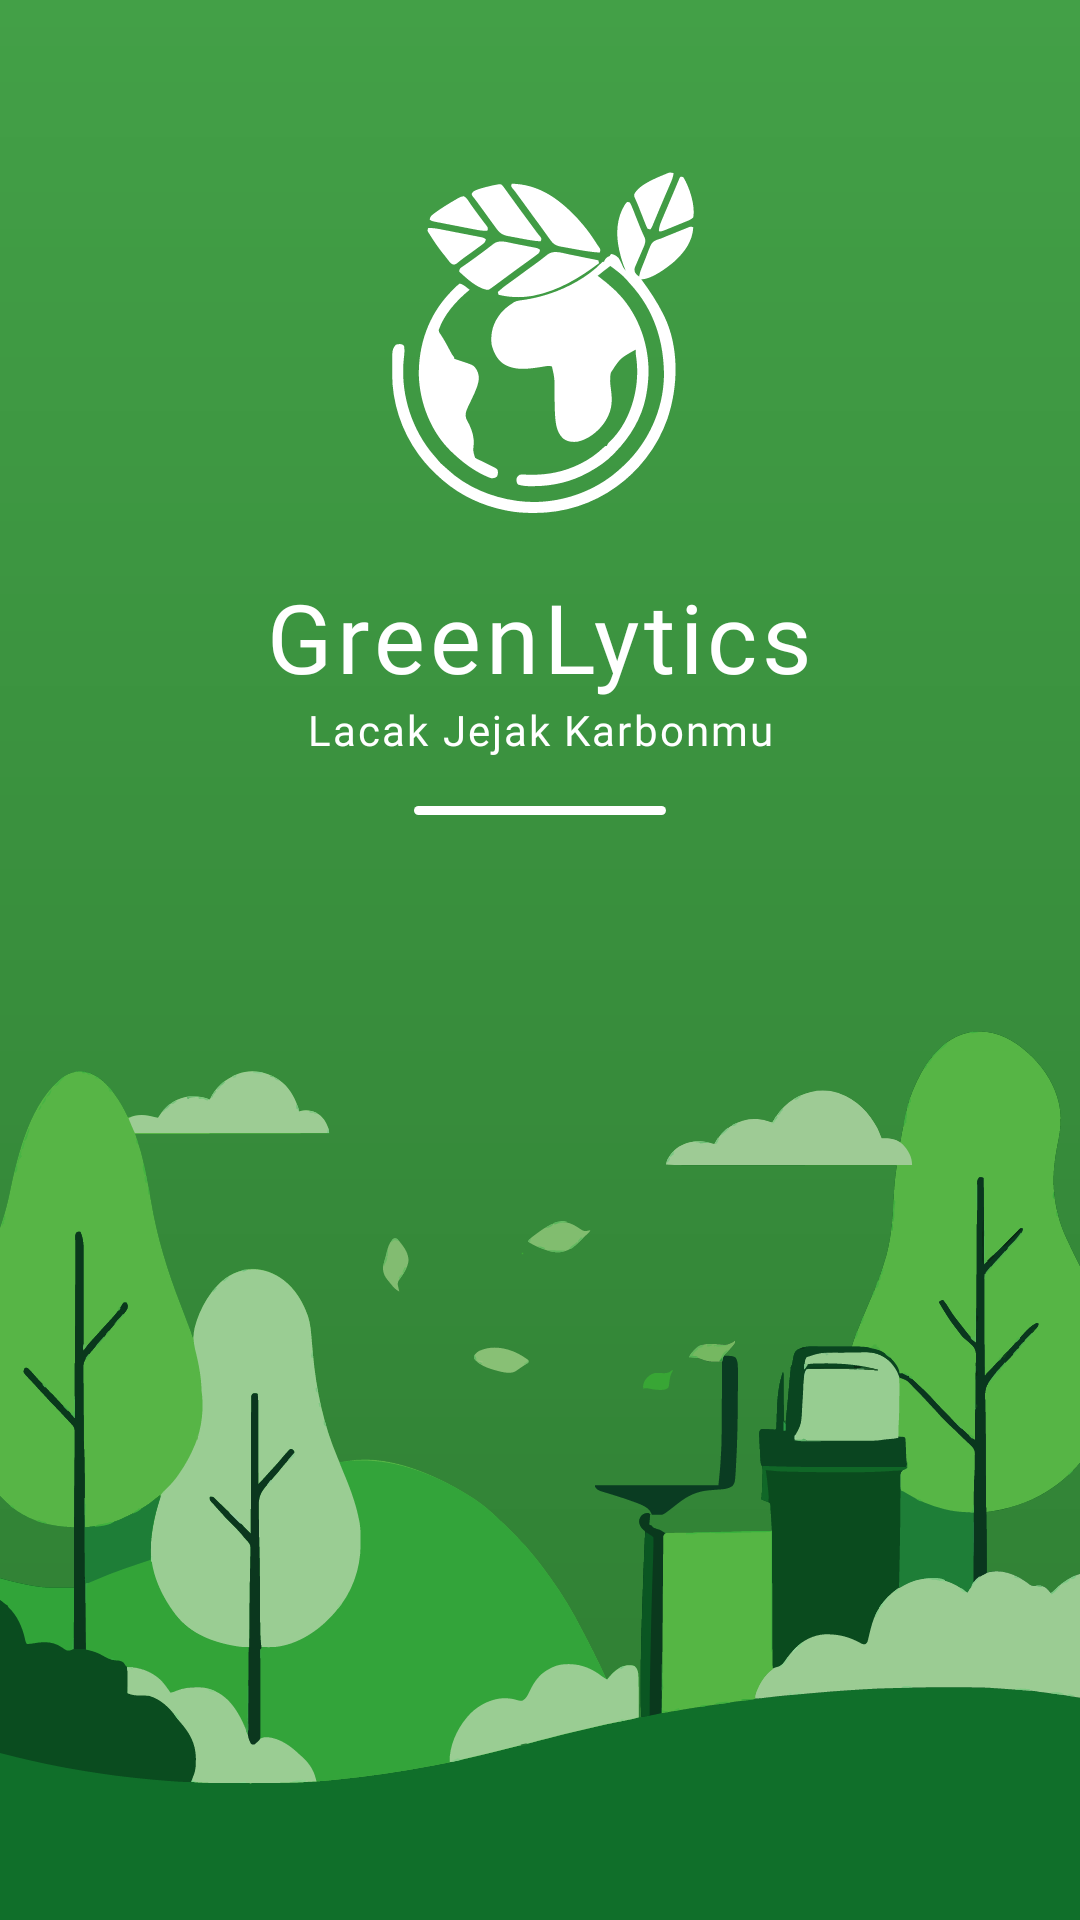

The Android layout XML behind this screen, and the referenced resources:
<!-- AndroidManifest.xml: application theme Theme.GreenLytics -->
<!-- res/layout/fragment_splash.xml -->
<?xml version="1.0" encoding="utf-8"?>
<androidx.constraintlayout.widget.ConstraintLayout
    xmlns:android="http://schemas.android.com/apk/res/android"
    xmlns:app="http://schemas.android.com/apk/res-auto"
    xmlns:tools="http://schemas.android.com/tools"
    android:layout_width="match_parent"
    android:layout_height="match_parent"
    android:background="@drawable/bg_splash_gradient"
    tools:context=".ui.onboarding.SplashFragment">

    <View
        android:layout_width="300dp"
        android:layout_height="300dp"
        android:background="@drawable/bg_circle_glass"
        android:translationX="-100dp"
        android:translationY="-100dp"
        app:layout_constraintStart_toStartOf="parent"
        app:layout_constraintTop_toTopOf="parent" />

    <View
        android:layout_width="400dp"
        android:layout_height="400dp"
        android:background="@drawable/bg_circle_glass"
        android:translationX="150dp"
        android:translationY="50dp"
        app:layout_constraintBottom_toBottomOf="parent"
        app:layout_constraintEnd_toEndOf="parent"
        app:layout_constraintTop_toTopOf="parent" />

    <ImageView
        android:id="@+id/iv_splash_logo"
        android:layout_width="120dp"
        android:layout_height="120dp"
        android:padding="0dp"
        app:srcCompat="@drawable/logo_greenlytics"
        app:tint="@color/white"
        app:layout_constraintVertical_chainStyle="packed"
        app:layout_constraintVertical_bias="0.75"
        app:layout_constraintBottom_toTopOf="@+id/tv_splash_title"
        app:layout_constraintEnd_toEndOf="parent"
        app:layout_constraintStart_toStartOf="parent"
        app:layout_constraintTop_toTopOf="parent" />

    <TextView
        android:id="@+id/tv_splash_title"
        android:layout_width="wrap_content"
        android:layout_height="wrap_content"
        android:layout_marginTop="16dp"
        android:text="GreenLytics"
        android:fontFamily="@font/poppins_bold"
        android:textSize="32sp"
        android:textColor="@color/white"
        android:letterSpacing="0.05"
        app:layout_constraintBottom_toTopOf="@+id/tv_splash_subtitle"
        app:layout_constraintEnd_toEndOf="parent"
        app:layout_constraintStart_toStartOf="parent"
        app:layout_constraintTop_toBottomOf="@id/iv_splash_logo" />

    <TextView
        android:id="@+id/tv_splash_subtitle"
        android:layout_width="wrap_content"
        android:layout_height="wrap_content"
        android:layout_marginTop="0dp"
        android:fontFamily="@font/poppins_medium"
        android:text="Lacak Jejak Karbonmu"
        android:textColor="@color/white"
        android:textSize="14sp"
        android:letterSpacing="0.05"
        app:layout_constraintBottom_toTopOf="@+id/v_splash_loading_line"
        app:layout_constraintEnd_toEndOf="parent"
        app:layout_constraintStart_toStartOf="parent"
        app:layout_constraintTop_toBottomOf="@id/tv_splash_title" />

    <View
        android:id="@+id/v_splash_loading_line"
        android:layout_width="84dp"
        android:layout_height="3dp"
        android:layout_marginTop="16dp"
        android:background="@drawable/bg_rounded_line"
        app:layout_constraintBottom_toTopOf="@+id/iv_splash_bottom_illustration"
        app:layout_constraintEnd_toEndOf="parent"
        app:layout_constraintStart_toStartOf="parent"
        app:layout_constraintTop_toBottomOf="@id/tv_splash_subtitle" />

    <ImageView
        android:id="@+id/iv_splash_bottom_illustration"
        android:layout_width="match_parent"
        android:layout_height="350dp"
        android:scaleType="centerCrop"
        android:adjustViewBounds="true"
        app:layout_constraintBottom_toBottomOf="parent"
        app:layout_constraintEnd_toEndOf="parent"
        app:layout_constraintStart_toStartOf="parent"
        app:srcCompat="@drawable/illust_environment" />

</androidx.constraintlayout.widget.ConstraintLayout>
<!-- resources referenced by this layout -->
<resources>
  <color name="white">#FFFFFFFF</color>
  <!-- drawable bg_rounded_line (drawable) -->
  <?xml version="1.0" encoding="utf-8"?>
  <shape xmlns:android="http://schemas.android.com/apk/res/android"
      android:shape="rectangle">
      <solid android:color="#FFFFFF" />
      <corners android:radius="4dp" /> </shape>
  <!-- drawable bg_splash_gradient (drawable) -->
  <?xml version="1.0" encoding="utf-8"?>
  <shape xmlns:android="http://schemas.android.com/apk/res/android"
      android:shape="rectangle">
      <gradient
          android:startColor="@color/secondary" android:endColor="@color/primary" android:angle="270" />
  </shape>
  <!-- drawable illust_environment: vector/xml drawable (drawable, 189099 chars, omitted) -->
  <!-- drawable logo_greenlytics: vector/xml drawable (drawable, 15205 chars, omitted) -->
  <style name="Theme.GreenLytics" parent="Base.Theme.GreenLytics" />
  <color name="secondary">#43A047</color>
  <color name="primary">#2E7D32</color>
  <style name="Base.Theme.GreenLytics" parent="Theme.Material3.DayNight.NoActionBar">
          <item name="colorSecondaryContainer">@color/secondary</item>
  
          <item name="android:statusBarColor">@color/primary</item>
          <item name="android:windowLightStatusBar">false</item>
      </style>
</resources>
